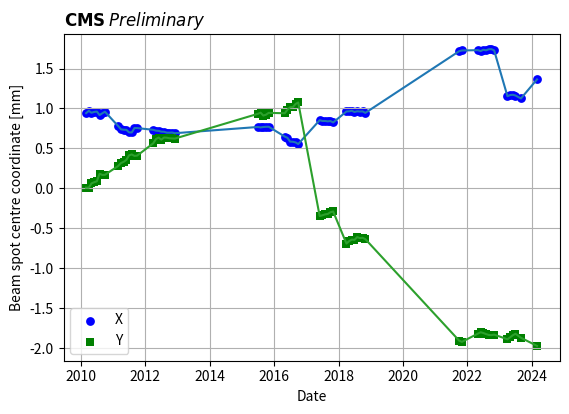

The matplotlib source for this figure:
import numpy as np
from matplotlib import pyplot as plt
from datetime import datetime

import matplotlib

times = [
    'year 2010, month 3',
    'year 2010, month 4',
    'year 2010, month 5',
    'year 2010, month 6',
    'year 2010, month 7',
    'year 2010, month 8',
    'year 2010, month 9',
    'year 2010, month 10',
    'year 2011, month 3',
    'year 2011, month 4',
    'year 2011, month 5',
    'year 2011, month 6',
    'year 2011, month 7',
    'year 2011, month 8',
    'year 2011, month 9',
    'year 2011, month 10',
    'year 2012, month 4',
    'year 2012, month 5',
    'year 2012, month 6',
    'year 2012, month 7',
    'year 2012, month 8',
    'year 2012, month 9',
    'year 2012, month 10',
    'year 2012, month 11',
    'year 2012, month 12',
    'year 2015, month 7',
    'year 2015, month 8',
    'year 2015, month 9',
    'year 2015, month 10',
    'year 2015, month 11',
    'year 2016, month 5',
    'year 2016, month 6',
    'year 2016, month 7',
    'year 2016, month 8',
    'year 2016, month 9',
    'year 2016, month 10',
    'year 2017, month 6',
    'year 2017, month 7',
    'year 2017, month 8',
    'year 2017, month 9',
    'year 2017, month 10',
    'year 2017, month 11',
    'year 2018, month 4',
    'year 2018, month 5',
    'year 2018, month 6',
    'year 2018, month 7',
    'year 2018, month 8',
    'year 2018, month 9',
    'year 2018, month 10',
    'year 2018, month 11',
    'year 2021, month 10',
    'year 2021, month 11',
    'year 2022, month 5',
    'year 2022, month 6',
    'year 2022, month 7',
    'year 2022, month 8',
    'year 2022, month 9',
    'year 2022, month 10',
    'year 2022, month 11',
    'year 2023, month 4',
    'year 2023, month 5',
    'year 2023, month 6',
    'year 2023, month 7',
    'year 2023, month 9',
    'year 2024, month 3'
]

Time = [datetime.strptime(time,"year 20%y, month %m") for time in times ]

X = np.array([
    0.094127, 
    0.097010, 
    0.094673, 
    0.095701, 
    0.096137, 
    0.091765, 
    0.094011, 
    0.095973, 
    0.077830, 
    0.073874, 
    0.073432, 
    0.073288, 
    0.070135, 
    0.069991, 
    0.075499, 
    0.075489, 
    0.073277, 
    0.072273, 
    0.071984, 
    0.071005, 
    0.070873, 
    0.069778, 
    0.069772, 
    0.069930, 
    0.069043, 
    0.076854, 
    0.076299, 
    0.076813, 
    0.077053, 
    0.077149, 
    0.064871, 
    0.063223, 
    0.058485, 
    0.058380, 
    0.057529, 
    0.055517, 
    0.085308,
    0.084399,
    0.084372,
    0.083874,
    0.084294,
    0.082513,
    0.096250,
    0.096432,
    0.097094,
    0.095590,
    0.096508,
    0.096190,
    0.096331,
    0.094505,
    0.171753,#2021
    0.172607,
    0.173003,#2022
    0.171824,
    0.173472,
    0.172803,
    0.174092,
    0.174249,
    0.172679,
    0.115344,#2023
    0.116808,
    0.117166,
    0.116243,
    0.112538,
    0.136365 #2024
])

Y = np.array([
    0.000908, 
    0.000927, 
    0.006213, 
    0.007750, 
    0.008886, 
    0.018286, 
    0.016824, 
    0.016994, 
    0.028115, 
    0.031726, 
    0.033203, 
    0.035653, 
    0.041351, 
    0.042480, 
    0.040658, 
    0.041007, 
    0.056441, 
    0.061710, 
    0.063612, 
    0.060969, 
    0.063639, 
    0.063423, 
    0.062735, 
    0.062511, 
    0.062314, 
    0.093296, 
    0.094735, 
    0.091153, 
    0.092204, 
    0.094503, 
    0.094045, 
    0.098545, 
    0.101528, 
    0.101729, 
    0.105664, 
    0.107506, 
    -0.034577,
    -0.033694,
    -0.032571,
    -0.031999,
    -0.029872,
    -0.028903,
    -0.069063,
    -0.066068,
    -0.064077,
    -0.064396,
    -0.060965,
    -0.062271,
    -0.061833,
    -0.063482,
    -0.190651,#2021
    -0.192080,
    -0.181755,#2022
    -0.180038,
    -0.181012,
    -0.182373,
    -0.183440,
    -0.183659,
    -0.183023,
    -0.188842,#2023
    -0.186396,
    -0.183765,
    -0.181976,
    -0.186970,
    -0.197122 #2024
])

# convert from cm to micron
#X = X*1.e4
#Y = Y*1.e4

# convert from cm to mm
X = X*1.e1
Y = Y*1.e1

fig = plt.figure()
ax = fig.add_subplot(111)
ax.grid()

fig.autofmt_xdate()
plt.plot(Time,X, c='tab:blue')
plt.plot(Time,Y, c='tab:green')
plt.scatter(Time,X, c='b', s=40, lw = 0, label='X')
plt.scatter(Time,Y, c='g', s=40, lw = 0, label='Y', marker="s")
# plt.legend((X.all(),Y.all()), ('X','Y'), loc=3)
# plt.legend(bbox_to_anchor=(0.8, 1.02, 1., .102), loc=3,
plt.legend(loc=3, scatterpoints=1)
plt.xlabel('Date')
plt.ylabel('Beam spot centre coordinate [mm]')
plt.title(r'$\bf{CMS}\:\it{Preliminary}$',loc='left',fontname='Nimbus Sans')
plt.xticks(rotation = 0, ha='center')
# fit with np.polyfit
# m, b = np.polyfit(Time, Y, 1)
# plt.plot(x, m*x + b, '-', c='g')
# plt.show()
plt.savefig('cms_beamspotXY_vs_time_2024_March.pdf')
plt.savefig('cms_beamspotXY_vs_time_2024_March.png')
plt.close()


# year 2010, month 3	X = 0.094127 +/- 1.6812E-05 [cm]	Y = 0.000908 +/- 1.6740E-05 [cm]
# year 2010, month 4	X = 0.097010 +/- 1.4807E-06 [cm]	Y = 0.000927 +/- 1.4767E-06 [cm]
# year 2010, month 5	X = 0.094673 +/- 7.4104E-07 [cm]	Y = 0.006213 +/- 7.4049E-07 [cm]
# year 2010, month 6	X = 0.095701 +/- 2.4302E-06 [cm]	Y = 0.007750 +/- 2.4570E-06 [cm]
# year 2010, month 7	X = 0.096137 +/- 1.4521E-06 [cm]	Y = 0.008886 +/- 1.4675E-06 [cm]
# year 2010, month 8	X = 0.091765 +/- 8.1333E-07 [cm]	Y = 0.018286 +/- 8.2139E-07 [cm]
# year 2010, month 9	X = 0.094011 +/- 1.8261E-06 [cm]	Y = 0.016824 +/- 1.8576E-06 [cm]
# year 2010, month 10	X = 0.095973 +/- 1.4924E-06 [cm]	Y = 0.016994 +/- 1.5119E-06 [cm]
# year 2011, month 3	X = 0.077830 +/- 9.9305E-07 [cm]	Y = 0.028115 +/- 9.9116E-07 [cm]
# year 2011, month 4	X = 0.073874 +/- 7.7686E-07 [cm]	Y = 0.031726 +/- 7.7852E-07 [cm]
# year 2011, month 5	X = 0.073432 +/- 6.9384E-07 [cm]	Y = 0.033203 +/- 6.9257E-07 [cm]
# year 2011, month 6	X = 0.073288 +/- 4.6439E-07 [cm]	Y = 0.035653 +/- 4.6361E-07 [cm]
# year 2011, month 7	X = 0.070135 +/- 8.7669E-07 [cm]	Y = 0.041351 +/- 8.7235E-07 [cm]
# year 2011, month 8	X = 0.069991 +/- 1.2090E-06 [cm]	Y = 0.042480 +/- 1.2034E-06 [cm]
# year 2011, month 9	X = 0.075499 +/- 4.9409E-07 [cm]	Y = 0.040658 +/- 4.9167E-07 [cm]
# year 2011, month 10	X = 0.075489 +/- 4.4468E-07 [cm]	Y = 0.041007 +/- 4.4240E-07 [cm]
# year 2012, month 4	X = 0.073277 +/- 4.1297E-07 [cm]	Y = 0.056441 +/- 4.1600E-07 [cm]
# year 2012, month 5	X = 0.072273 +/- 4.4371E-07 [cm]	Y = 0.061710 +/- 4.4601E-07 [cm]
# year 2012, month 6	X = 0.071984 +/- 4.7545E-07 [cm]	Y = 0.063612 +/- 4.7791E-07 [cm]
# year 2012, month 7	X = 0.071005 +/- 4.5817E-07 [cm]	Y = 0.060969 +/- 4.6010E-07 [cm]
# year 2012, month 8	X = 0.070873 +/- 4.4563E-07 [cm]	Y = 0.063639 +/- 4.4742E-07 [cm]
# year 2012, month 9	X = 0.069778 +/- 5.6908E-07 [cm]	Y = 0.063423 +/- 5.7218E-07 [cm]
# year 2012, month 10	X = 0.069772 +/- 4.1637E-07 [cm]	Y = 0.062735 +/- 4.1755E-07 [cm]
# year 2012, month 11	X = 0.069930 +/- 4.2480E-07 [cm]	Y = 0.062511 +/- 4.2626E-07 [cm]
# year 2012, month 12	X = 0.069043 +/- 9.4942E-07 [cm]	Y = 0.062314 +/- 9.5232E-07 [cm]
# year 2015, month 7	X = 0.076854 +/- 6.3099E-07 [cm]	Y = 0.093296 +/- 6.2963E-07 [cm]
# year 2015, month 8	X = 0.076299 +/- 1.3169E-06 [cm]	Y = 0.094735 +/- 1.3130E-06 [cm]
# year 2015, month 9	X = 0.076813 +/- 2.3779E-07 [cm]	Y = 0.091153 +/- 2.3620E-07 [cm]
# year 2015, month 10	X = 0.077053 +/- 2.2095E-07 [cm]	Y = 0.092204 +/- 2.1972E-07 [cm]
# year 2015, month 11	X = 0.077149 +/- 1.1199E-06 [cm]	Y = 0.094503 +/- 1.1146E-06 [cm]
# year 2016, month 5	X = 0.064871 +/- 4.0766E-07 [cm]	Y = 0.094045 +/- 4.0545E-07 [cm]
# year 2016, month 6	X = 0.063223 +/- 2.3448E-07 [cm]	Y = 0.098545 +/- 2.3346E-07 [cm]
# year 2016, month 7	X = 0.058485 +/- 2.9540E-07 [cm]	Y = 0.101528 +/- 2.9448E-07 [cm]
# year 2016, month 8	X = 0.058380 +/- 3.1998E-07 [cm]	Y = 0.101729 +/- 3.1790E-07 [cm]
# year 2016, month 9	X = 0.057529 +/- 3.8561E-07 [cm]	Y = 0.105664 +/- 3.8219E-07 [cm]
# year 2016, month 10	X = 0.055517 +/- 2.9459E-07 [cm]	Y = 0.107506 +/- 2.9170E-07 [cm]

# year 2021, month 10   X Pos = 0.171753 - Width = 1.3734E-02 [cm]   Y Pos = -0.190651 - Width = 1.5133E-02 [cm]   Z Pos = 0.050984 - Width = 6.8873E+00 [cm]
# year 2021, month 11   X Pos = 0.172607 - Width = 1.4820E-02 [cm]   Y Pos = -0.192080 - Width = 1.6455E-02 [cm]   Z Pos = 0.045097 - Width = 7.1213E+00 [cm]
# year 2022, month 5    X Pos = 0.173003 - Width = 1.3459E-02 [cm]   Y Pos = -0.181755 - Width = 1.4755E-02 [cm]   Z Pos = -0.107226 - Width = 6.1230E+00 [cm]
# year 2022, month 6    X Pos = 0.171824 - Width = 1.3523E-02 [cm]   Y Pos = -0.180038 - Width = 1.4674E-02 [cm]   Z Pos = 0.283074 - Width = 6.3571E+00 [cm]
# year 2022, month 7    X Pos = 0.173472 - Width = 7.6120E-04 [cm]   Y Pos = -0.181012 - Width = 9.1500E-04 [cm]   Z Pos = 1.441225 - Width = 3.2385E+00 [cm]
# year 2022, month 8    X Pos = 0.172803 - Width = 7.6612E-04 [cm]   Y Pos = -0.182373 - Width = 9.0643E-04 [cm]   Z Pos = 0.026420 - Width = 3.1990E+00 [cm]
# year 2022, month 9    X Pos = 0.174092 - Width = 8.0332E-04 [cm]   Y Pos = -0.183440 - Width = 8.4724E-04 [cm]   Z Pos = -0.052570 - Width = 3.2982E+00 [cm]
# year 2022, month 10   X Pos = 0.174249 - Width = 8.2544E-04 [cm]   Y Pos = -0.183659 - Width = 9.4380E-04 [cm]   Z Pos = -0.561499 - Width = 3.3948E+00 [cm]
# year 2022, month 11   X Pos = 0.172679 - Width = 9.1814E-04 [cm]   Y Pos = -0.183023 - Width = 1.0329E-03 [cm]   Z Pos = -1.721754 - Width = 3.5523E+00 [cm]
# year 2023, month 4    X Pos = 0.115345 - Width = 7.0596E-04 [cm]   Y Pos = -0.188842 - Width = 7.7293E-04 [cm]   Z Pos = -0.246330 - Width = 3.6249E+00 [cm]
# year 2023, month 5    X Pos = 0.116808 - Width = 7.8006E-04 [cm]   Y Pos = -0.186396 - Width = 8.5948E-04 [cm]   Z Pos = -0.600535 - Width = 7.8904E-01 [cm]
# year 2023, month 6    X Pos = 0.117145 - Width = 8.4810E-04 [cm]   Y Pos = -0.183745 - Width = 9.4802E-04 [cm]   Z Pos = -0.430677 - Width = 3.7080E+00 [cm]
# year 2023, month 7    X Pos = 0.116243 - Width = 7.7234E-04 [cm]   Y Pos = -0.181976 - Width = 8.3111E-04 [cm]   Z Pos = -0.519375 - Width = 3.6933E+00 [cm]
# year 2023, month 9    X Pos = 0.112538 - Width = 6.5062E-03 [cm]   Y Pos = -0.186970 - Width = 6.5946E-03 [cm]   Z Pos = -0.278197 - Width = 4.5345E+00 [cm]
# year 2024, month 3    X Pos = 0.136365 - Y Pos = -0.197122   --> from run 378238 workflow PCL_HP_byRun
